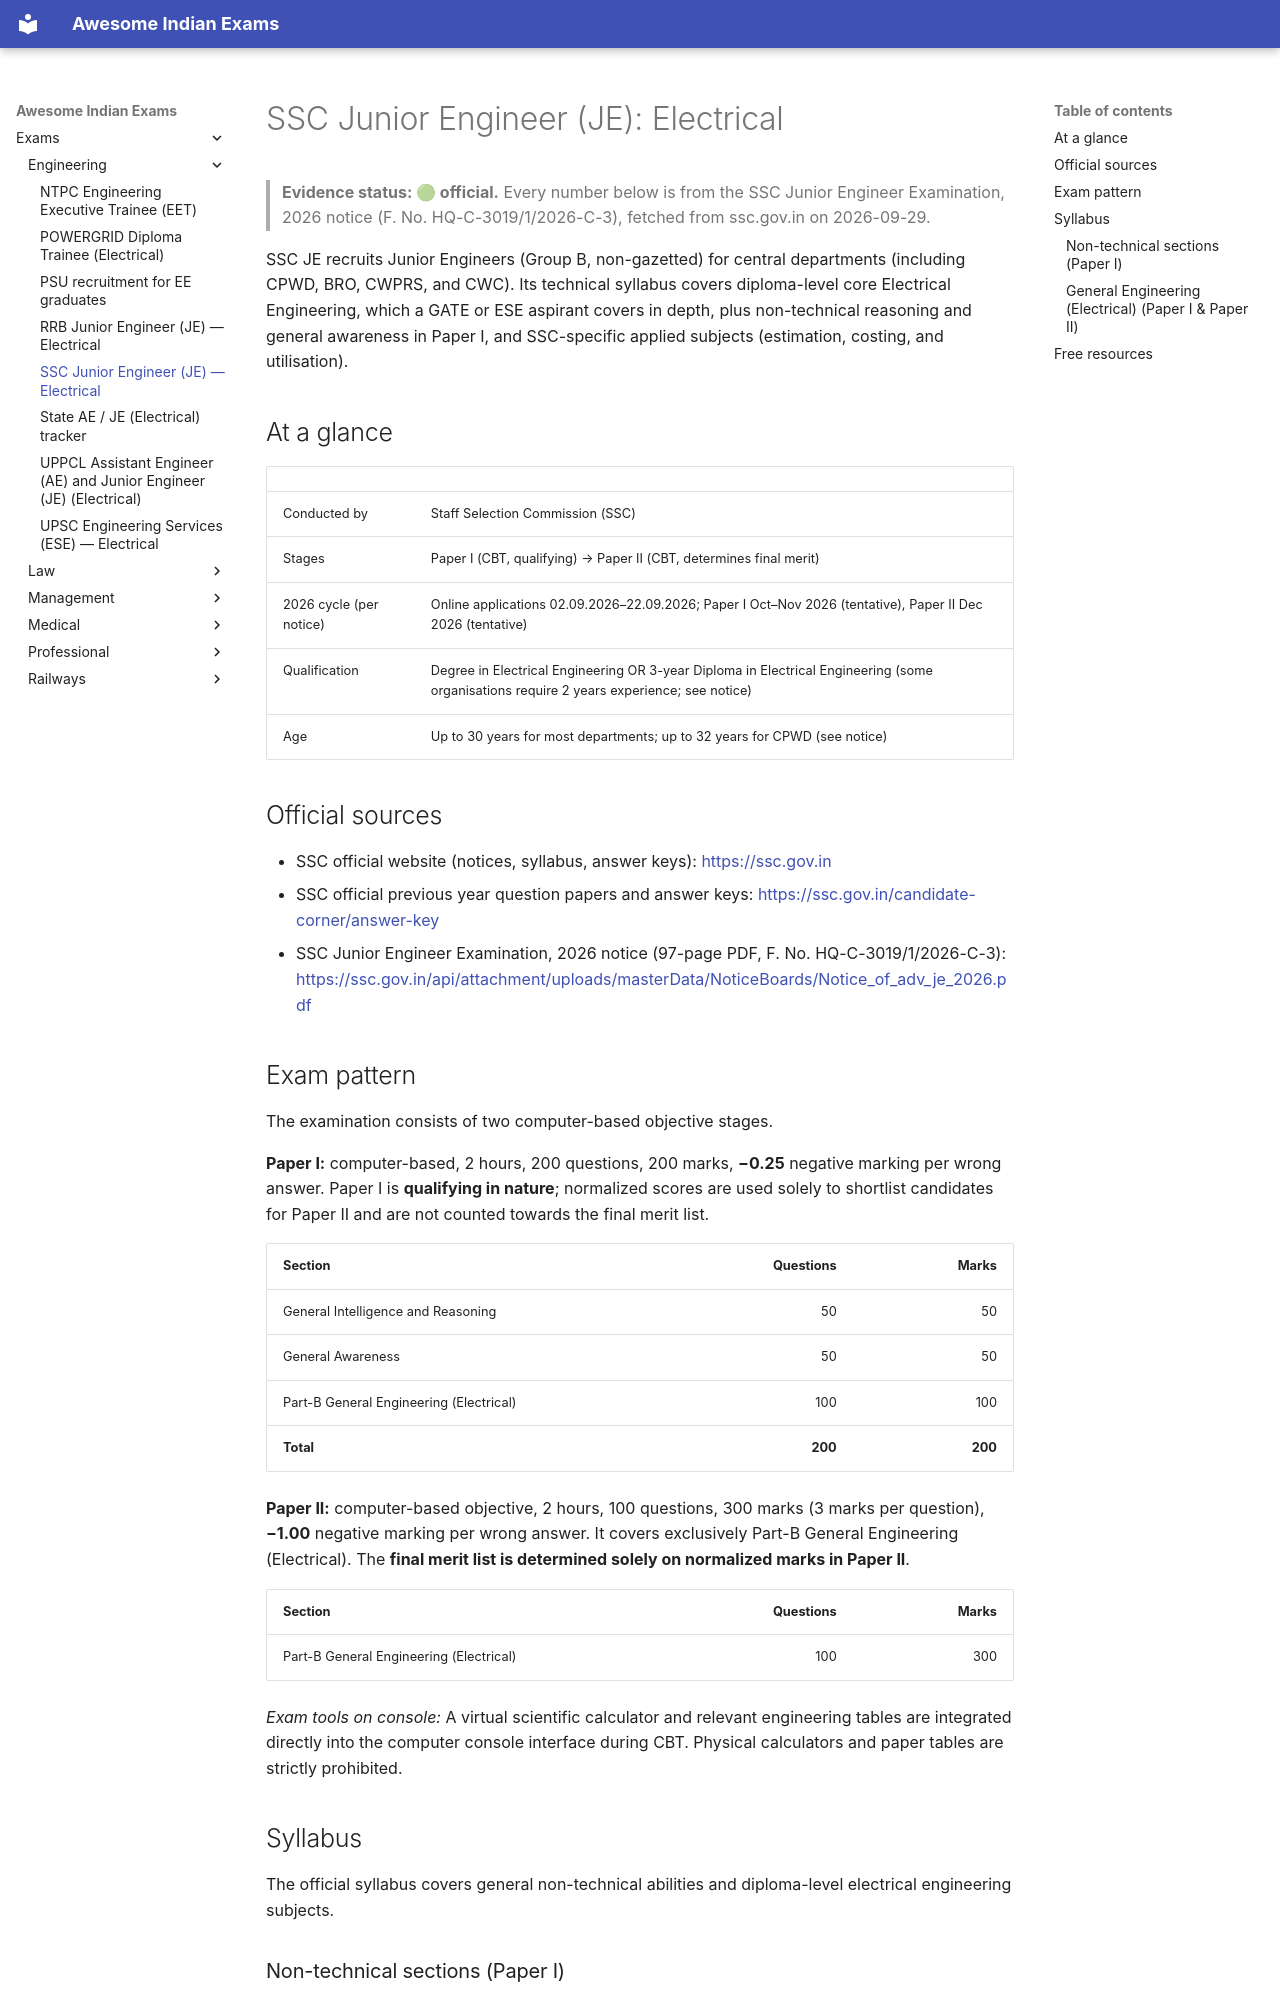

repository: lakhidas168-ship-it/awesome-indian-exams · page: exams/engineering/ssc-je-ee/index.html · generator: mkdocs

---
title: SSC Junior Engineer (JE) — Electrical
exam_id: ssc-je-ee
conducting_body: Staff Selection Commission
official_site: https://ssc.gov.in
cycle: SSC JE 2026
last_verified: 2026-09-30
verification: official
---

# SSC Junior Engineer (JE): Electrical

> **Evidence status: 🟢 official.** Every number below is from the SSC Junior Engineer Examination, 2026 notice
> (F. No. HQ-C-3019/1/2026-C-3), fetched from ssc.gov.in on 2026-09-29.

SSC JE recruits Junior Engineers (Group B, non-gazetted) for central departments (including CPWD, BRO, CWPRS,
and CWC). Its technical syllabus covers diploma-level core Electrical Engineering, which a GATE or ESE aspirant
covers in depth, plus non-technical reasoning and general awareness in Paper I, and SSC-specific applied subjects
(estimation, costing, and utilisation).

## At a glance

| | |
|---|---|
| Conducted by | Staff Selection Commission (SSC) |
| Stages | Paper I (CBT, qualifying) → Paper II (CBT, determines final merit) |
| 2026 cycle (per notice) | Online applications 02.09.2026–22.09.2026; Paper I Oct–Nov 2026 (tentative), Paper II Dec 2026 (tentative) |
| Qualification | Degree in Electrical Engineering OR 3-year Diploma in Electrical Engineering (some organisations require 2 years experience; see notice) |
| Age | Up to 30 years for most departments; up to 32 years for CPWD (see notice) |

## Official sources

- SSC official website (notices, syllabus, answer keys): <https://ssc.gov.in>
- SSC official previous year question papers and answer keys: <https://ssc.gov.in/candidate-corner/answer-key>
- SSC Junior Engineer Examination, 2026 notice (97-page PDF, F. No. HQ-C-3019/1/2026-C-3):
  <https://ssc.gov.in/api/attachment/uploads/masterData/NoticeBoards/Notice_of_adv_je_2026.pdf>

## Exam pattern

The examination consists of two computer-based objective stages.

**Paper I:** computer-based, 2 hours, 200 questions, 200 marks, **−0.25** negative marking per wrong answer.
Paper I is **qualifying in nature**; normalized scores are used solely to shortlist candidates for Paper II
and are not counted towards the final merit list.

| Section | Questions | Marks |
|---|---:|---:|
| General Intelligence and Reasoning | 50 | 50 |
| General Awareness | 50 | 50 |
| Part-B General Engineering (Electrical) | 100 | 100 |
| **Total** | **200** | **200** |

**Paper II:** computer-based objective, 2 hours, 100 questions, 300 marks (3 marks per question), **−1.00**
negative marking per wrong answer. It covers exclusively Part-B General Engineering (Electrical).
The **final merit list is determined solely on normalized marks in Paper II**.

| Section | Questions | Marks |
|---|---:|---:|
| Part-B General Engineering (Electrical) | 100 | 300 |

*Exam tools on console:* A virtual scientific calculator and relevant engineering tables are integrated directly into the computer console interface during CBT. Physical calculators and paper tables are strictly prohibited.

## Syllabus

The official syllabus covers general non-technical abilities and diploma-level electrical engineering subjects.

### Non-technical sections (Paper I)

- [General Intelligence and Reasoning](../../modules/reasoning.md): verbal and non-verbal reasoning, analogies,
  similarities, differences, space visualization, problem solving, analysis, judgement, visual memory,
  discrimination, observation, relationship concepts, arithmetical reasoning, and number series.
- [General Awareness](../../modules/general-awareness.md): current events, scientific aspects of everyday
  observation, and general knowledge of India and neighbouring countries (History, Culture, Geography,
  Economic Scene, General Polity, and Scientific Research).
